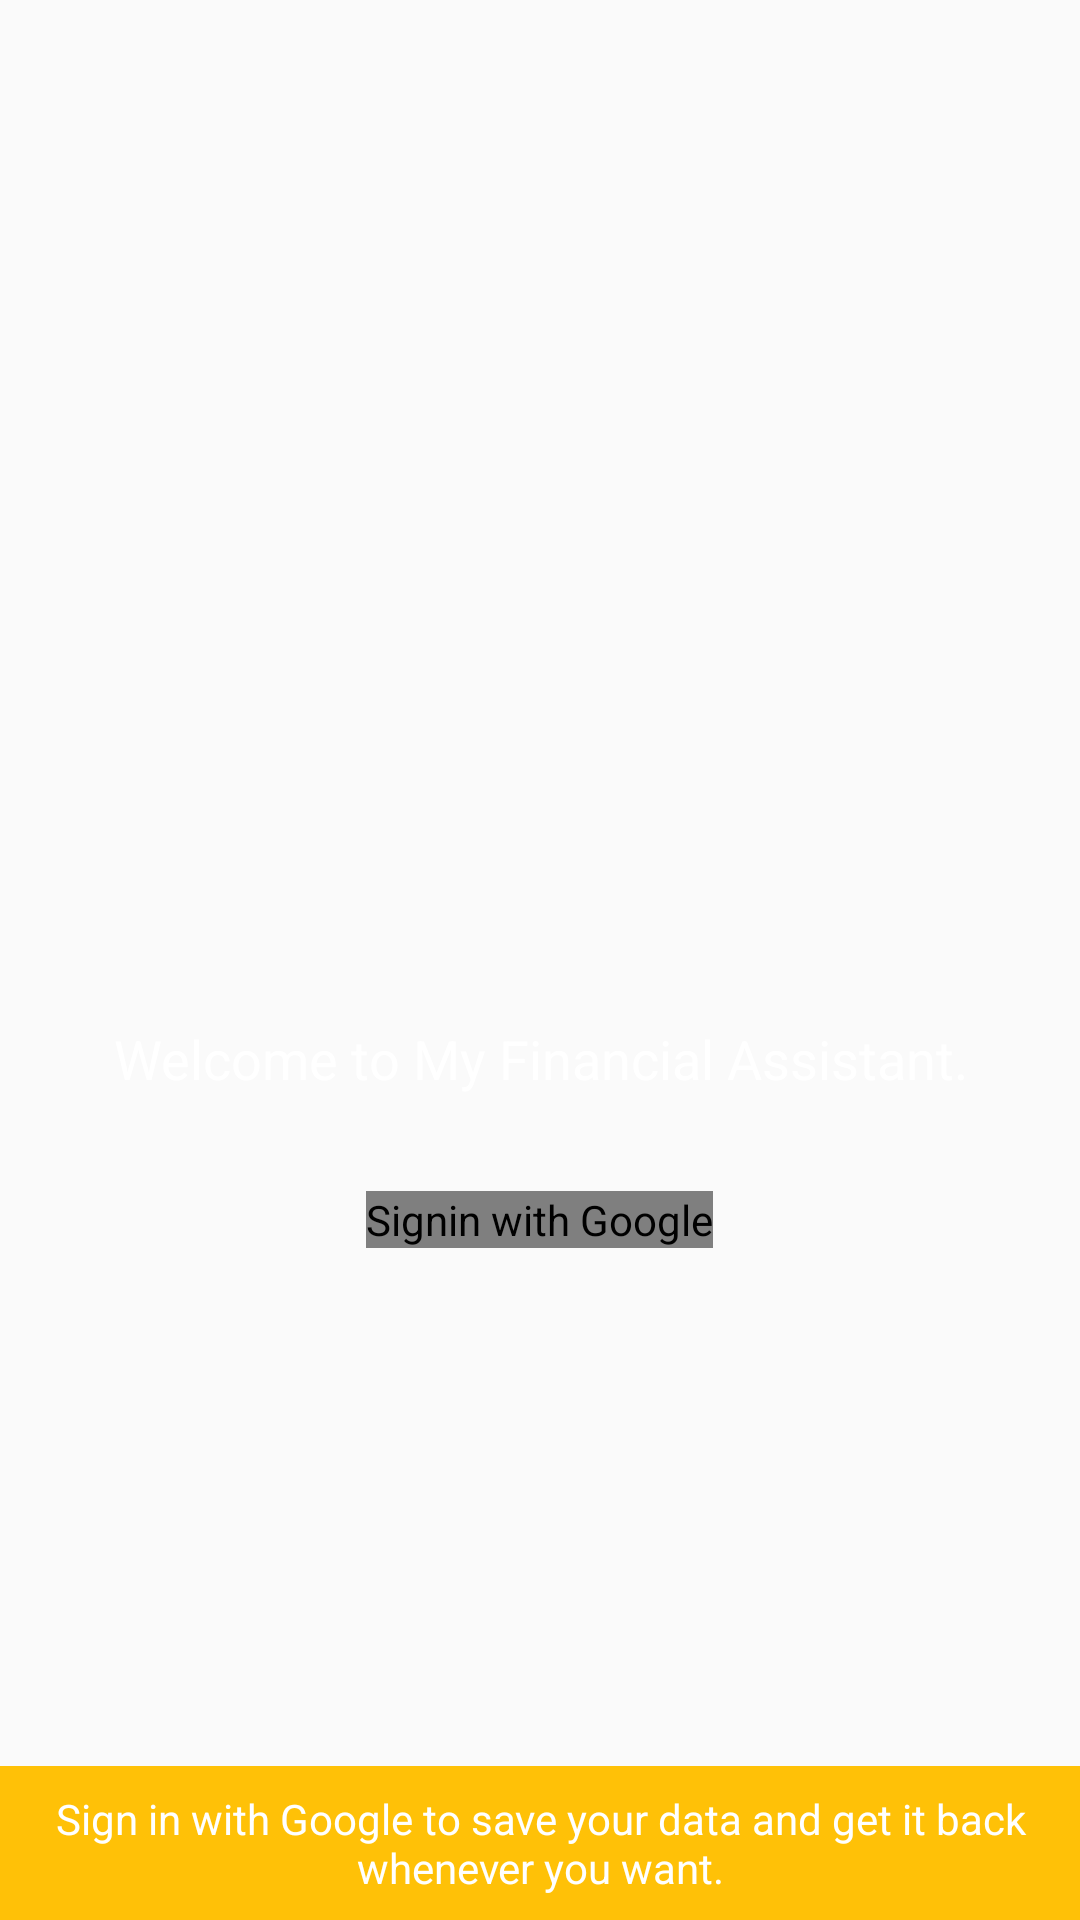

The Android layout XML behind this screen, and the referenced resources:
<!-- AndroidManifest.xml: activity theme NoActionBar -->
<!-- res/layout/fragment_sign_in.xml -->
<LinearLayout xmlns:android="http://schemas.android.com/apk/res/android"
    xmlns:app="http://schemas.android.com/apk/res-auto"
    xmlns:tools="http://schemas.android.com/tools"
    android:layout_width="match_parent"
    android:layout_height="match_parent"
    android:orientation="vertical"
    tools:context="com.shamdroid.myfinancialassistant.UI.SignInFragment"
    android:gravity="center"
    android:fitsSystemWindows="true">


    <LinearLayout
        android:orientation="vertical"
        android:layout_width="match_parent"
        android:layout_height="0dp"
        android:gravity="center"
        android:layout_weight="1">

        <ImageView
            android:layout_height="@dimen/signin_app_icon_dimen"
            app:srcCompat="@drawable/app_icon"
            android:id="@+id/imageView2"
            android:layout_width="match_parent"
            android:layout_marginBottom="@dimen/sectionMargin"
            android:contentDescription="@string/app_name"/>

        <TextView
            android:text="@string/wellcome_to_app"
            android:layout_width="match_parent"
            android:layout_height="wrap_content"
            android:padding="@dimen/textTitlePadding"
            android:gravity="center"
            android:textAppearance="@style/TextAppearance.AppCompat.Medium"
            android:textColor="@android:color/white"
            android:layout_margin="@dimen/textTitlePadding" />

        <com.google.android.gms.common.SignInButton
            android:layout_width="wrap_content"
            android:layout_height="wrap_content"
            android:layout_centerVertical="true"
            android:layout_centerHorizontal="true"
            android:contentDescription="@string/signin_with_google"
            android:id="@+id/btnSignIn"
            android:layout_marginTop="@dimen/activity_vertical_margin"></com.google.android.gms.common.SignInButton>

    </LinearLayout>

    <TextView
        android:text="@string/signin_hint"
        android:layout_width="match_parent"
        android:layout_height="wrap_content"
        android:id="@+id/textView6"
        android:padding="@dimen/textTitlePadding"
        android:gravity="center"
        android:textAppearance="@style/TextAppearance.AppCompat.Small"
        android:textColor="@android:color/white"
        android:background="@color/colorAccent" />


</LinearLayout>
<!-- resources referenced by this layout -->
<resources>
  <color name="colorAccent">#FFC107</color>
  <dimen name="activity_vertical_margin">16dp</dimen>
  <dimen name="sectionMargin">24dp</dimen>
  <dimen name="signin_app_icon_dimen">128dp</dimen>
  <dimen name="textTitlePadding">8dp</dimen>
  <!-- drawable app_icon: png bitmap (drawable, 70607 bytes) -->
  <string name="app_name">My Financial Assistant</string>
  <string name="signin_hint">Sign in with Google to save your data and get it back whenever you want.</string>
  <string name="signin_with_google">Signin with Google</string>
  <string name="wellcome_to_app">Welcome to My Financial Assistant.</string>
  <style name="NoActionBar" parent="Theme.AppCompat.Light.NoActionBar">
          <item name="colorPrimary">@color/colorPrimary</item>
          <item name="colorPrimaryDark">@color/colorPrimaryDark</item>
          <item name="colorAccent">@color/colorAccent</item>
      </style>
  <color name="colorPrimary">#2196f3</color>
  <color name="colorPrimaryDark">#1976D2</color>
</resources>
